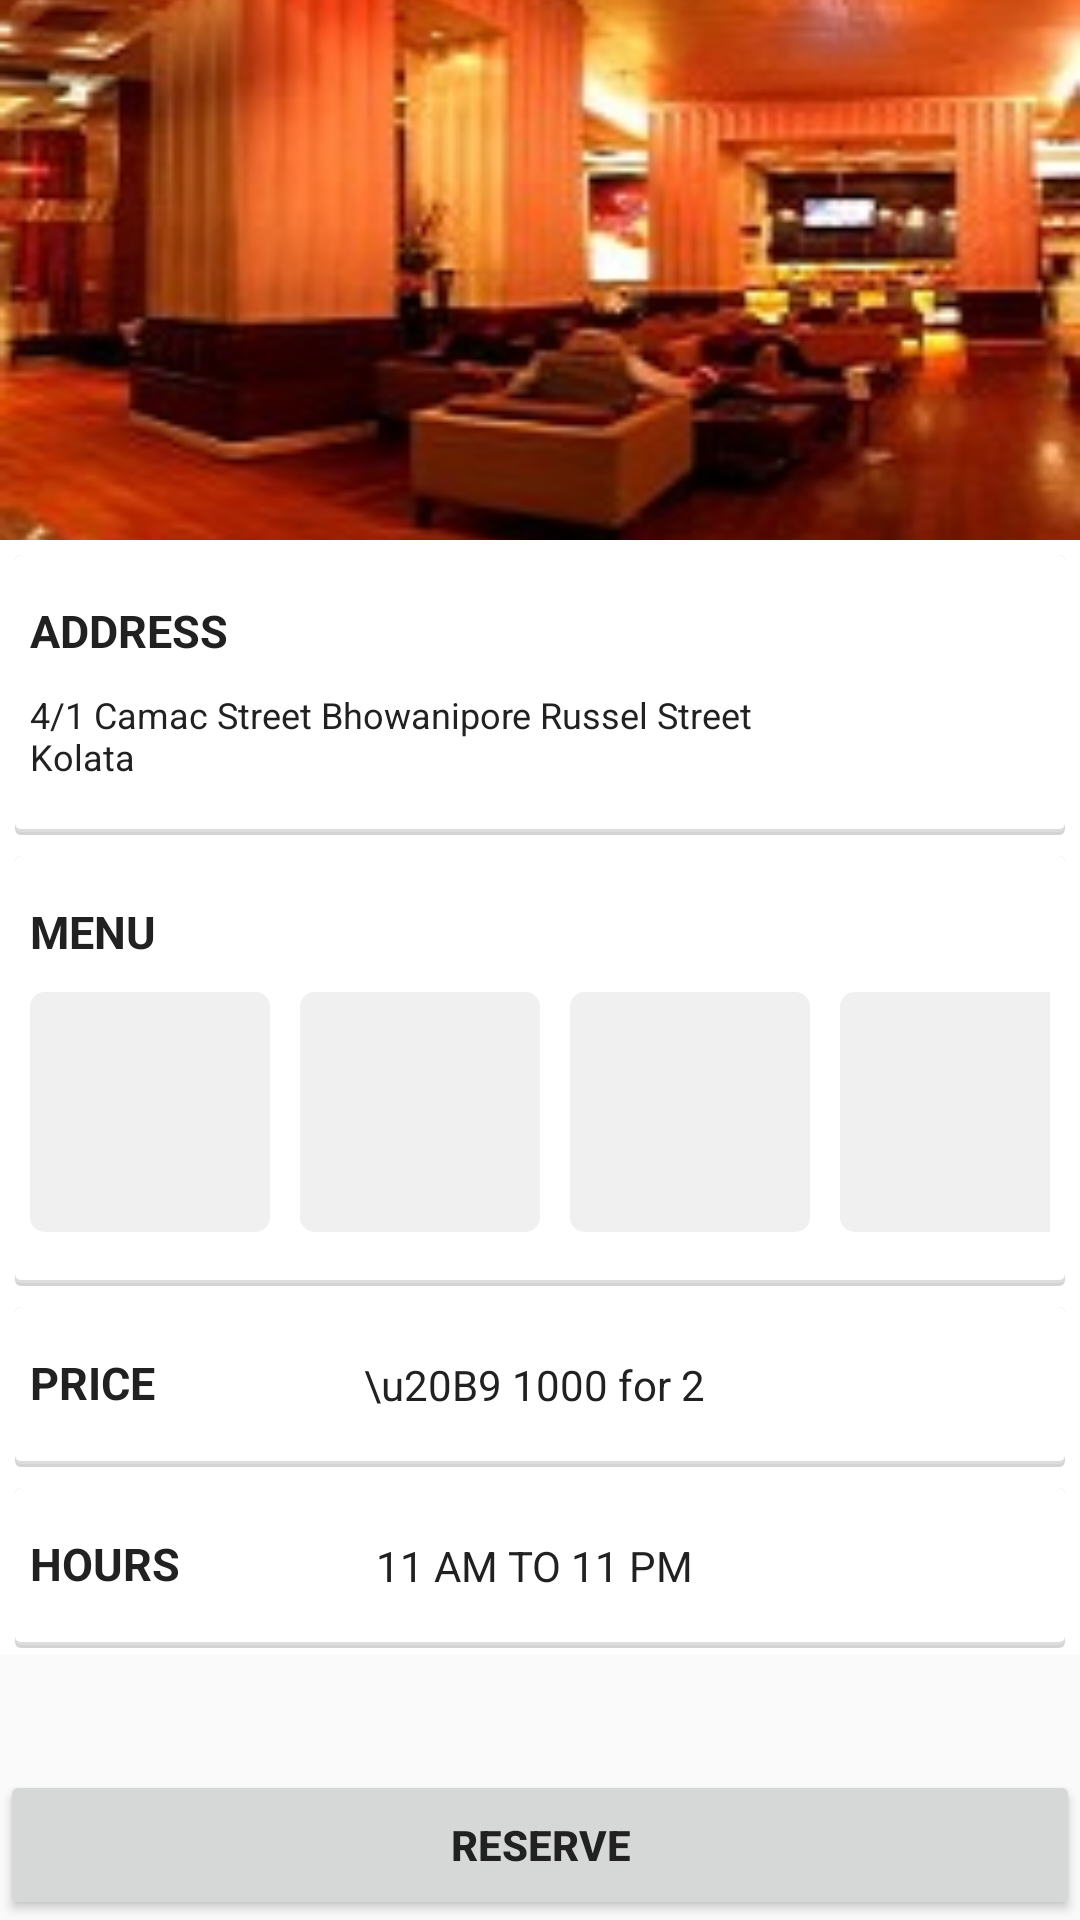

Android layout source for this screen:
<!-- AndroidManifest.xml: application theme AppTheme -->
<!-- res/layout/activity_detail.xml -->
<RelativeLayout xmlns:android="http://schemas.android.com/apk/res/android"
    xmlns:tools="http://schemas.android.com/tools"
    android:layout_height="wrap_content"
    android:layout_width="fill_parent"
    tools:context="com.example.piyush.myapplication.DetailActivity"
    android:fillViewport="false"
        >

    <ScrollView
            android:layout_width="match_parent"
            android:layout_height="wrap_content"
            android:id="@+id/scrollView"
            android:scrollbars="none"
            android:layout_above="@+id/buttonreserve"
            android:layout_alignParentTop="true" >

        <RelativeLayout
                android:layout_width="match_parent"
                android:layout_height="wrap_content"
                android:background="#ffffff"
                >

            <ImageView
                    android:layout_width="match_parent"
                    android:layout_height="180dp"
                    android:id="@+id/TopImage"
                    android:src="@drawable/foodtype1"
                    android:layout_alignParentTop="true"
                    android:layout_alignParentLeft="true"
                    android:layout_alignParentRight="true"
                    android:scaleType="centerCrop"/>
            <LinearLayout
                android:layout_width="match_parent"
                android:layout_height="wrap_content"
                android:layout_below="@+id/TopImage"

                android:orientation="vertical"
                android:id="@+id/linearLayout">
                <RelativeLayout
                    android:layout_width="match_parent"
                    android:layout_height="wrap_content"
                    android:paddingBottom="20dp"
                    android:paddingLeft="10dp"
                    android:paddingRight="10dp"
                    android:paddingTop="20dp"
                    android:background="@drawable/card"
                    android:id="@+id/AddressLayout">

                    <TextView
                        android:layout_width="match_parent"
                        android:layout_height="wrap_content"
                        android:text="ADDRESS"
                        android:textSize="15dp"
                        android:textStyle="bold"
                        android:id="@+id/textView5"
                        android:layout_alignParentTop="true"
                        android:layout_alignParentLeft="true"
                        android:layout_alignParentStart="true" />

                    <ImageView
                        android:id="@+id/imageView"
                        android:layout_height="35dp"
                        android:layout_width="35dp"
                        android:layout_gravity="center_vertical"
                        android:scaleType="centerCrop"
                        android:src="@drawable/location"
                        android:layout_centerVertical="true"
                        android:layout_alignRight="@+id/textView5"
                        android:layout_alignEnd="@+id/textView5" />

                    <TextView
                        android:layout_width="250dp"
                        android:layout_height="wrap_content"
                        android:layout_marginTop="30dp"
                        android:textSize="12dp"
                        android:text="4/1 Camac Street Bhowanipore Russel Street Kolata"
                        android:id="@+id/textView6"
                        android:layout_alignParentBottom="true"
                        android:layout_alignParentLeft="true"
                        android:layout_alignParentStart="true" />
                </RelativeLayout>
            <RelativeLayout
                android:background="@drawable/card"
                android:paddingBottom="20dp"
                android:paddingLeft="10dp"
                android:paddingRight="10dp"
                android:paddingTop="20dp"
                android:layout_width="match_parent"
                android:layout_height="wrap_content"
                android:id="@+id/menulayout">

                <TextView
                    android:layout_width="match_parent"
                    android:layout_height="wrap_content"
                    android:text="MENU"
                    android:textStyle="bold"
                    android:textSize="15dp"
                    android:id="@+id/textView7"
                    android:layout_alignParentTop="true"
                    android:layout_alignParentLeft="true"
                    android:layout_alignParentStart="true" />

                <HorizontalScrollView
                    android:layout_width="match_parent"
                    android:scrollbars="none"
                    android:layout_height="80dp"
                    android:id="@+id/horizontalScrollView"
                    android:layout_below="@+id/textView7"
                    android:layout_alignParentLeft="true"
                    android:layout_alignParentStart="true"
                    android:layout_marginTop="10dp"
                    >

                    <LinearLayout
                        android:orientation="horizontal"
                        android:layout_width="match_parent"
                        android:layout_height="match_parent">
                        <ImageView
                            android:layout_width="80dp"
                            android:src="@drawable/img2"
                            android:layout_height="match_parent"
                            android:layout_marginRight="10dp"
                            android:id="@+id/imageView3" />

                        <ImageView
                            android:layout_width="80dp"
                            android:src="@drawable/img2"
                            android:layout_height="match_parent"
                            android:layout_marginRight="10dp"
                            android:id="@+id/imageView4" />
                        <ImageView
                            android:layout_width="80dp"
                            android:src="@drawable/img2"
                            android:layout_height="match_parent"
                            android:layout_marginRight="10dp"
                            android:id="@+id/imageView5" />
                        <ImageView
                            android:layout_width="80dp"
                            android:src="@drawable/img2"
                            android:layout_height="match_parent"
                            android:layout_marginRight="10dp"
                            android:id="@+id/imageView6" />

                    </LinearLayout>
                </HorizontalScrollView>

            </RelativeLayout>
            <RelativeLayout
                android:background="@drawable/card"
                android:paddingBottom="20dp"
                android:paddingLeft="10dp"
                android:paddingRight="10dp"
                android:paddingTop="20dp"
                android:layout_width="match_parent"
                android:layout_height="wrap_content"
                android:layout_below="@+id/linearLayout"
                android:layout_alignParentLeft="true"
                android:layout_alignParentStart="true">

                <TextView
                    android:layout_width="wrap_content"
                    android:layout_height="wrap_content"
                    android:text="PRICE"
                    android:textStyle="bold"
                    android:textSize="15dp"
                    android:id="@+id/textView8"
                    android:layout_centerVertical="true"
                    android:layout_alignParentLeft="true"
                    android:layout_alignParentStart="true" />

                <TextView
                    android:layout_width="wrap_content"
                    android:layout_height="wrap_content"
                    android:text="\u20B9 1000 for 2 "
                    android:id="@+id/textView9"
                    android:layout_alignBottom="@+id/textView8"
                    android:layout_centerHorizontal="true" />
            </RelativeLayout>
            <RelativeLayout
                android:background="@drawable/card"
                android:paddingBottom="20dp"
                android:paddingLeft="10dp"
                android:paddingRight="10dp"
                android:paddingTop="20dp"
                android:layout_width="match_parent"
                android:layout_height="wrap_content"
                android:layout_below="@+id/linearLayout"
                android:layout_alignParentLeft="true"
                android:layout_alignParentStart="true">

                <TextView
                    android:layout_width="wrap_content"
                    android:layout_height="wrap_content"
                    android:text="HOURS"
                    android:textStyle="bold"
                    android:textSize="15dp"
                    android:id="@+id/textView10"
                    android:layout_centerVertical="true"
                    android:layout_alignParentLeft="true"
                    android:layout_alignParentStart="true" />

                <TextView
                    android:layout_width="wrap_content"
                    android:layout_height="wrap_content"
                    android:text="11 AM TO 11 PM "
                    android:id="@+id/textView11"
                    android:layout_alignBottom="@+id/textView10"
                    android:layout_centerHorizontal="true" />
            </RelativeLayout>
            </LinearLayout>
        </RelativeLayout>
    </ScrollView>
    <Button
        android:id="@+id/buttonreserve"
        android:layout_width="fill_parent"
        android:layout_height="50dp"
        android:text="RESERVE"
        android:onClick="Reserve"
        android:textStyle="bold"
        android:gravity="center"
        android:layout_gravity="center"
        android:layout_alignParentBottom="true"
        android:layout_alignParentLeft="true"
        android:layout_alignParentStart="true"
        android:layout_alignParentRight="true"
        android:layout_alignParentEnd="true" />
</RelativeLayout>
<!-- resources referenced by this layout -->
<resources>
  <!-- drawable card (drawable) -->
  <?xml version="1.0" encoding="utf-8"?>
  <layer-list xmlns:android="http://schemas.android.com/apk/res/android">
  
      <item >
          <shape>
              <padding android:top="5dp" android:right="5dp" android:bottom="2dp" android:left="5dp" />
              <solid android:color="@color/transparent" />
          </shape>
      </item>
  
      <item>
          <shape>
              <padding android:top="0dp" android:right="0dp" android:bottom="1dp" android:left="0dp" />
              <solid android:color="@color/card_shadow_1" />
              <corners android:radius="2dp" />
          </shape>
      </item>
      <item>
          <shape>
              <padding android:top="0dp" android:right="0dp" android:bottom="1dp" android:left="0dp" />
              <solid android:color="@color/card_shadow_2" />
              <corners android:radius="2dp" />
          </shape>
      </item>
      
      <item>
          <shape >
              <solid android:color="@color/card_background" />
              <corners android:radius="2dp" />
          </shape>
      </item>
  
  </layer-list>
  <!-- drawable foodtype1: jpg bitmap (drawable, 13533 bytes) -->
  <!-- drawable img2 (drawable) -->
  <?xml version="1.0" encoding="utf-8"?>
  <layer-list xmlns:android="http://schemas.android.com/apk/res/android">
      
  
  
      <item android:top="0dp" android:right="0dp" android:bottom="0dp" android:left="0dp" >
          <shape android:shape="rectangle">
              <solid android:color="#10CCCCCC" />
              <corners android:radius="5dp" />
          </shape>
      </item>
      <item android:top="0dp" android:right="0dp" android:bottom="0dp" android:left="0dp" >
          <shape android:shape="rectangle">
              <solid android:color="#20CCCCCC" />
              <corners android:radius="5dp" />
          </shape>
      </item>
      <item android:top="0dp" android:right="0dp" android:bottom="0dp" android:left="0dp" >
          <shape android:shape="rectangle">
              <solid android:color="#30CCCCCC" />
              <corners android:radius="5dp" />
          </shape>
      </item>
      
  
      
  </layer-list>
  <style name="AppTheme" parent="Theme.AppCompat.Light.DarkActionBar">
          
          <item name="colorPrimary">#D32F2F</item>
          <item name="colorAccent">#FF5252</item>
          <item name="android:textColorPrimary">#212121</item>
          <item name="android:textColorSecondary">#727272</item>
          <item name="android:textColor">#212121</item>
      </style>
  <color name="transparent">#00000000</color>
  <color name="card_shadow_1">#d4d4d4</color>
  <color name="card_shadow_2">#dddddd</color>
  <color name="card_background">#ffffff</color>
</resources>
